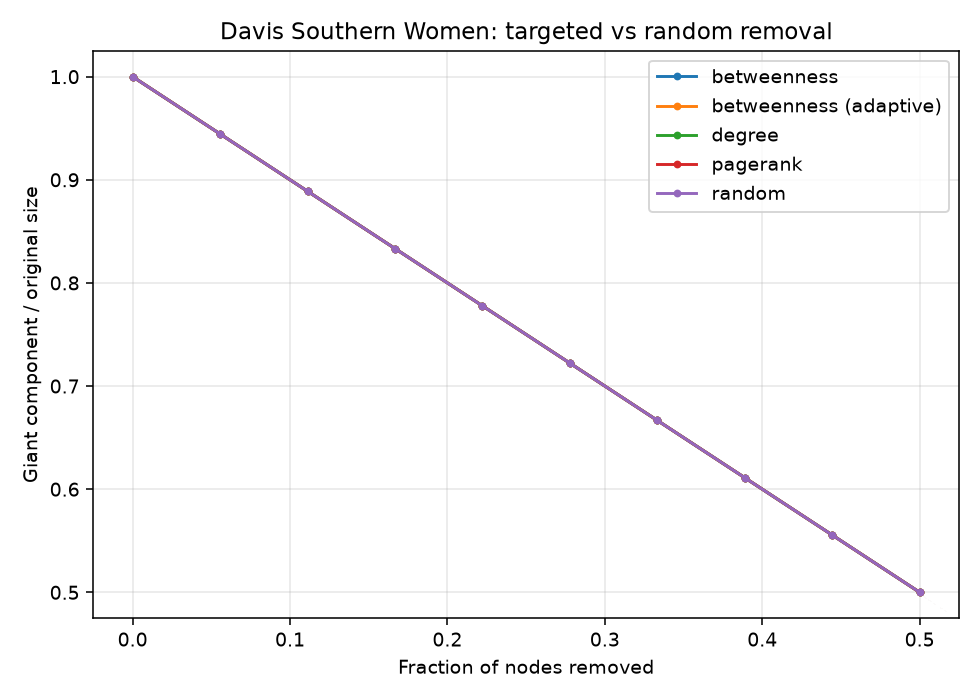

The file beside this chart, header and first rows:
removed_frac, giant_frac, efficiency, strategy
0.0, 1.0, 0.9542, random
0.05556, 0.9444, 0.9485, random
0.1111, 0.8889, 0.9417, random
0.1667, 0.8333, 0.9619, random
0.2222, 0.7778, 0.956, random
0.2778, 0.7222, 0.9615, random
0.3333, 0.6667, 0.9545, random
0.3889, 0.6111, 0.9727, random
0.4444, 0.5556, 0.9778, random
0.5, 0.5, 0.9722, random
0.0, 1.0, 0.9542, degree
0.05556, 0.9444, 0.9485, degree
0.1111, 0.8889, 0.9417, degree
0.1667, 0.8333, 0.9333, degree
0.2222, 0.7778, 0.9231, degree
0.2778, 0.7222, 0.9103, degree
0.3333, 0.6667, 0.8939, degree
0.3889, 0.6111, 0.8667, degree
0.4444, 0.5556, 0.8481, degree
0.5, 0.5, 0.8241, degree
0.0, 1.0, 0.9542, betweenness
0.05556, 0.9444, 0.9485, betweenness
0.1111, 0.8889, 0.9417, betweenness
0.1667, 0.8333, 0.9333, betweenness
0.2222, 0.7778, 0.9231, betweenness
0.2778, 0.7222, 0.9103, betweenness
0.3333, 0.6667, 0.8939, betweenness
0.3889, 0.6111, 0.8667, betweenness
0.4444, 0.5556, 0.8481, betweenness
0.5, 0.5, 0.8241, betweenness
0.0, 1.0, 0.9542, pagerank
0.05556, 0.9444, 0.9485, pagerank
0.1111, 0.8889, 0.9417, pagerank
0.1667, 0.8333, 0.9333, pagerank
0.2222, 0.7778, 0.9341, pagerank
0.2778, 0.7222, 0.9359, pagerank
0.3333, 0.6667, 0.9242, pagerank
0.3889, 0.6111, 0.9091, pagerank
0.4444, 0.5556, 0.8889, pagerank
0.5, 0.5, 0.875, pagerank
0.0, 1.0, 0.9542, betweenness (adaptive)
0.05556, 0.9444, 0.9485, betweenness (adaptive)
0.1111, 0.8889, 0.9417, betweenness (adaptive)
0.1667, 0.8333, 0.9333, betweenness (adaptive)
0.2222, 0.7778, 0.9231, betweenness (adaptive)
0.2778, 0.7222, 0.9103, betweenness (adaptive)
0.3333, 0.6667, 0.8939, betweenness (adaptive)
0.3889, 0.6111, 0.8667, betweenness (adaptive)
0.4444, 0.5556, 0.8481, betweenness (adaptive)
0.5, 0.5, 0.8241, betweenness (adaptive)
